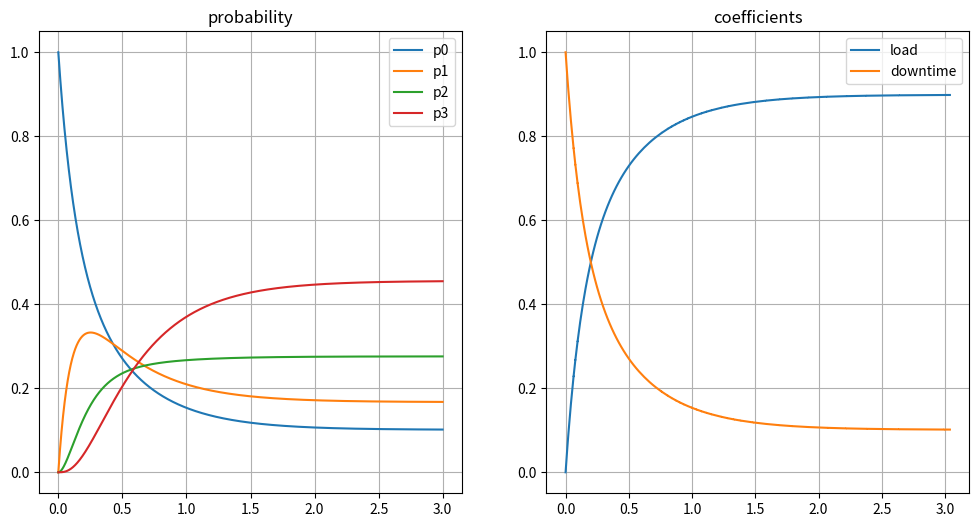

The script that saved this image:
from scipy.integrate import solve_ivp, odeint
import matplotlib.pyplot as plt
import numpy as np

x_p = []
kl_p = []
kdt_p = []


def nstatedes(s, p, l, u):
    kload = p[1] + p[2] + p[3]
    kdtime = p[0]

    x_p.append(s)
    kl_p.append(kload)
    kdt_p.append(kdtime)

    return [-l * p[0] + u * p[1],
            l * (p[0] - p[1]) + u * (p[2] - p[1]),
            l * (p[1] - p[2]) + u * (p[3] - p[2]),
            l * p[2] - u * p[3]]


def main():
    l = 4.46
    u = 2.7
    # result = solve_ivp(nstatedes, (0, 3), [1, 0, 0, 0], args=(l, u))
    t = np.arange(0, 3, 0.001)
    result = odeint(nstatedes, [1., 0., 0., 0.], t, (l, u), tfirst=True)
    print(result)

    fig = plt.figure(figsize=(12, 6))
    ax = fig.add_subplot(1, 2, 1)
    for i in range(4):
        ax.plot(t, result[:, i], label="p" + str(i))
    ax.set_title("probability")
    ax.grid()
    ax.legend()

    print(kl_p[-10:])
    print(kdt_p[-10:])
    ax = fig.add_subplot(1, 2, 2)
    ax.plot(x_p, kl_p, label="load")
    ax.plot(x_p, kdt_p, label="downtime")
    ax.set_title("coefficients")
    ax.grid()
    ax.legend()
    plt.show()


main()